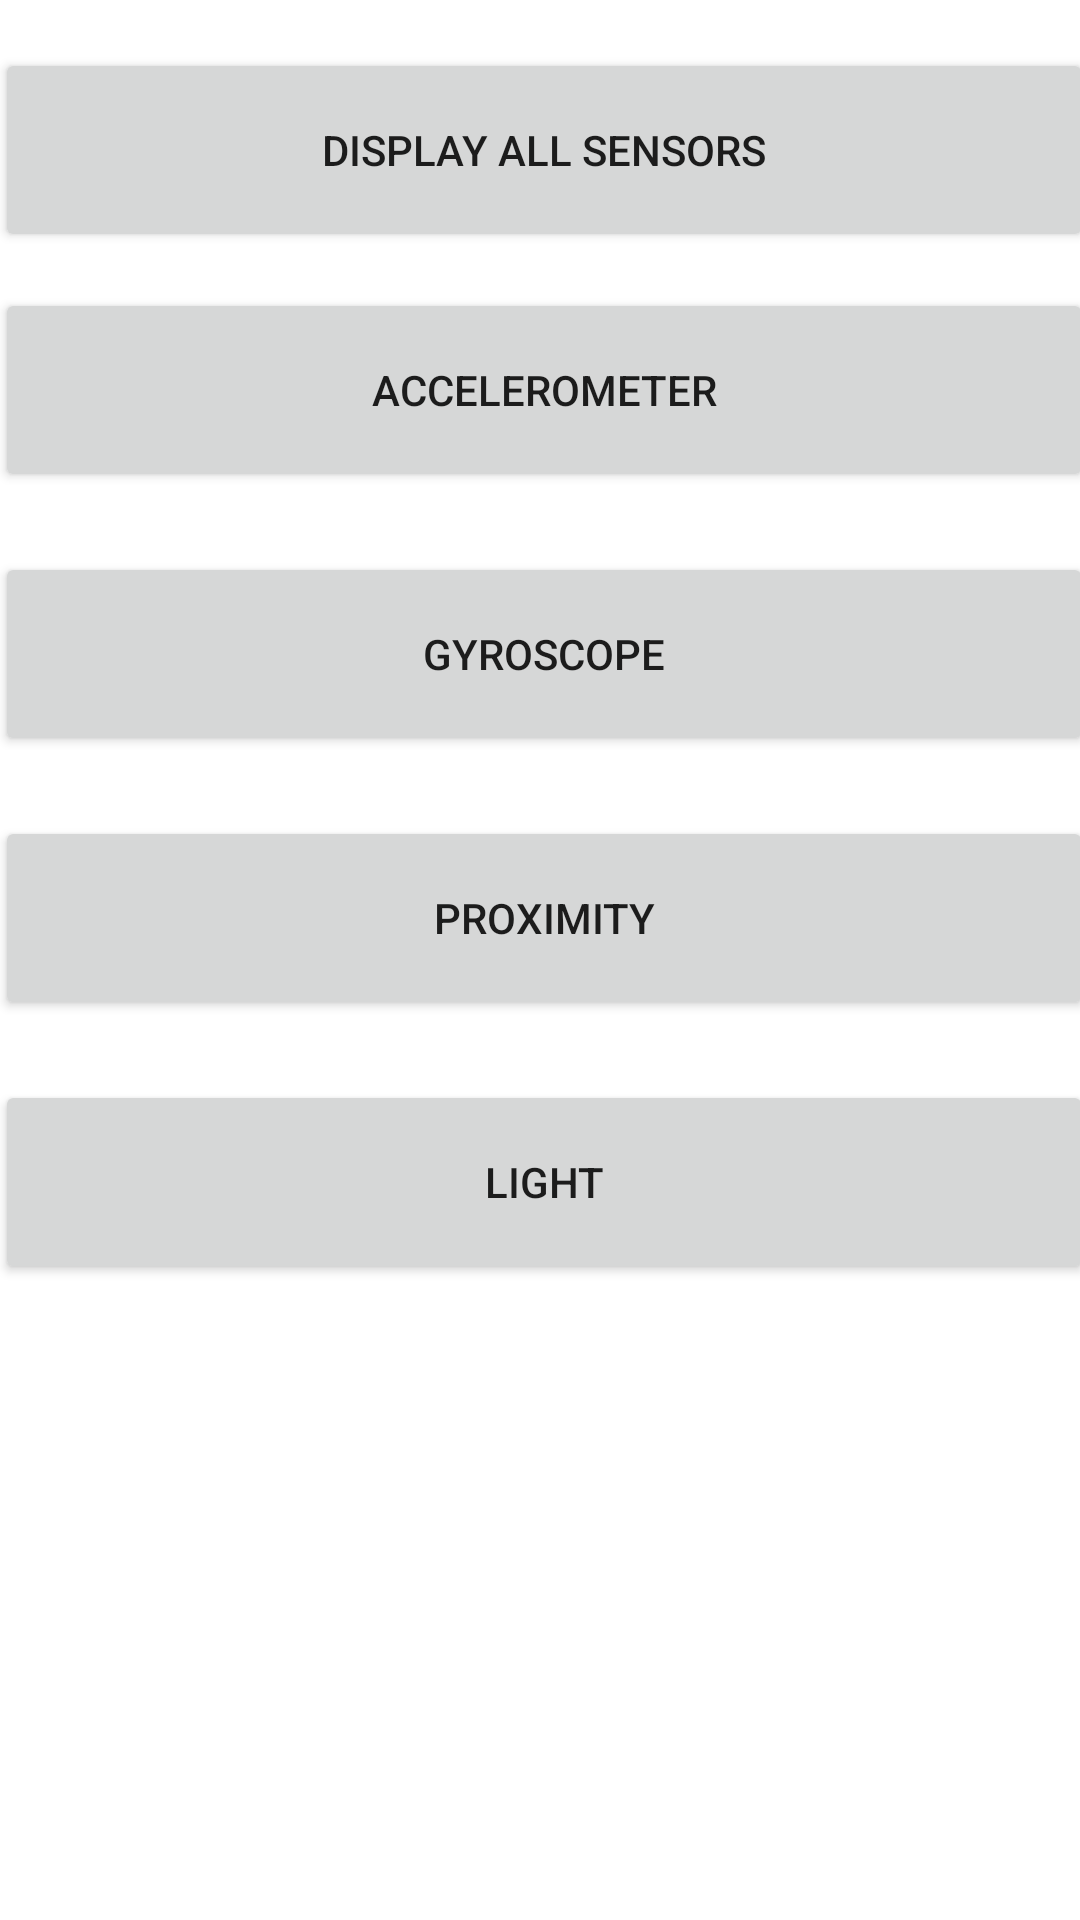

Android layout source for this screen:
<!-- AndroidManifest.xml: application theme Theme.KotlinSensors -->
<!-- res/layout/activity_dashboard.xml -->
<?xml version="1.0" encoding="utf-8"?>
<androidx.constraintlayout.widget.ConstraintLayout xmlns:android="http://schemas.android.com/apk/res/android"
    xmlns:app="http://schemas.android.com/apk/res-auto"
    xmlns:tools="http://schemas.android.com/tools"
    android:layout_width="match_parent"
    android:layout_height="match_parent"
    tools:context=".DashboardActivity">

    <Button
        android:id="@+id/btnShowAllSensors"
        android:layout_width="366dp"
        android:layout_height="68dp"
        android:layout_marginTop="16dp"
        android:text="Display All sensors"
        app:layout_constraintEnd_toEndOf="parent"
        app:layout_constraintHorizontal_bias="0.355"
        app:layout_constraintStart_toStartOf="parent"
        app:layout_constraintTop_toTopOf="parent" />

    <Button
        android:id="@+id/btnAccelerometer"
        android:layout_width="366dp"
        android:layout_height="68dp"
        android:layout_marginTop="12dp"
        android:text="Accelerometer"
        app:layout_constraintEnd_toEndOf="parent"
        app:layout_constraintHorizontal_bias="0.355"
        app:layout_constraintStart_toStartOf="parent"
        app:layout_constraintTop_toBottomOf="@+id/btnShowAllSensors" />

    <Button
        android:id="@+id/btnGyro"
        android:layout_width="366dp"
        android:layout_height="68dp"
        android:layout_marginTop="20dp"
        android:text="Gyroscope"
        app:layout_constraintEnd_toEndOf="parent"
        app:layout_constraintHorizontal_bias="0.355"
        app:layout_constraintStart_toStartOf="parent"
        app:layout_constraintTop_toBottomOf="@+id/btnAccelerometer" />


    <Button
        android:id="@+id/btnProximity"
        android:layout_width="366dp"
        android:layout_height="68dp"
        android:layout_marginTop="20dp"
        android:text="Proximity"
        app:layout_constraintEnd_toEndOf="parent"
        app:layout_constraintHorizontal_bias="0.355"
        app:layout_constraintStart_toStartOf="parent"
        app:layout_constraintTop_toBottomOf="@+id/btnGyro" />

    <Button
        android:id="@+id/btnLight"
        android:layout_width="366dp"
        android:layout_height="68dp"
        android:layout_marginTop="20dp"
        android:text="Light"
        app:layout_constraintEnd_toEndOf="parent"
        app:layout_constraintHorizontal_bias="0.355"
        app:layout_constraintStart_toStartOf="parent"
        app:layout_constraintTop_toBottomOf="@+id/btnProximity" />

</androidx.constraintlayout.widget.ConstraintLayout>
<!-- resources referenced by this layout -->
<resources>
  <style name="Theme.KotlinSensors" parent="Theme.MaterialComponents.DayNight.DarkActionBar">
          
          <item name="colorPrimary">@color/purple_500</item>
          <item name="colorPrimaryVariant">@color/purple_700</item>
          <item name="colorOnPrimary">@color/white</item>
          
          <item name="colorSecondary">@color/teal_200</item>
          <item name="colorSecondaryVariant">@color/teal_700</item>
          <item name="colorOnSecondary">@color/black</item>
          
          <item name="android:statusBarColor" tools:targetApi="l">?attr/colorPrimaryVariant</item>
          
      </style>
  <!-- not gathered from this repository: default colours our renderer supplied (Android Studio template values) -->
  <color name="purple_500">#FF6200EE</color>
  <color name="purple_700">#FF3700B3</color>
  <color name="teal_200">#FF03DAC5</color>
  <color name="teal_700">#FF018786</color>
  <color name="black">#FF000000</color>
  <color name="white">#FFFFFFFF</color>
</resources>
